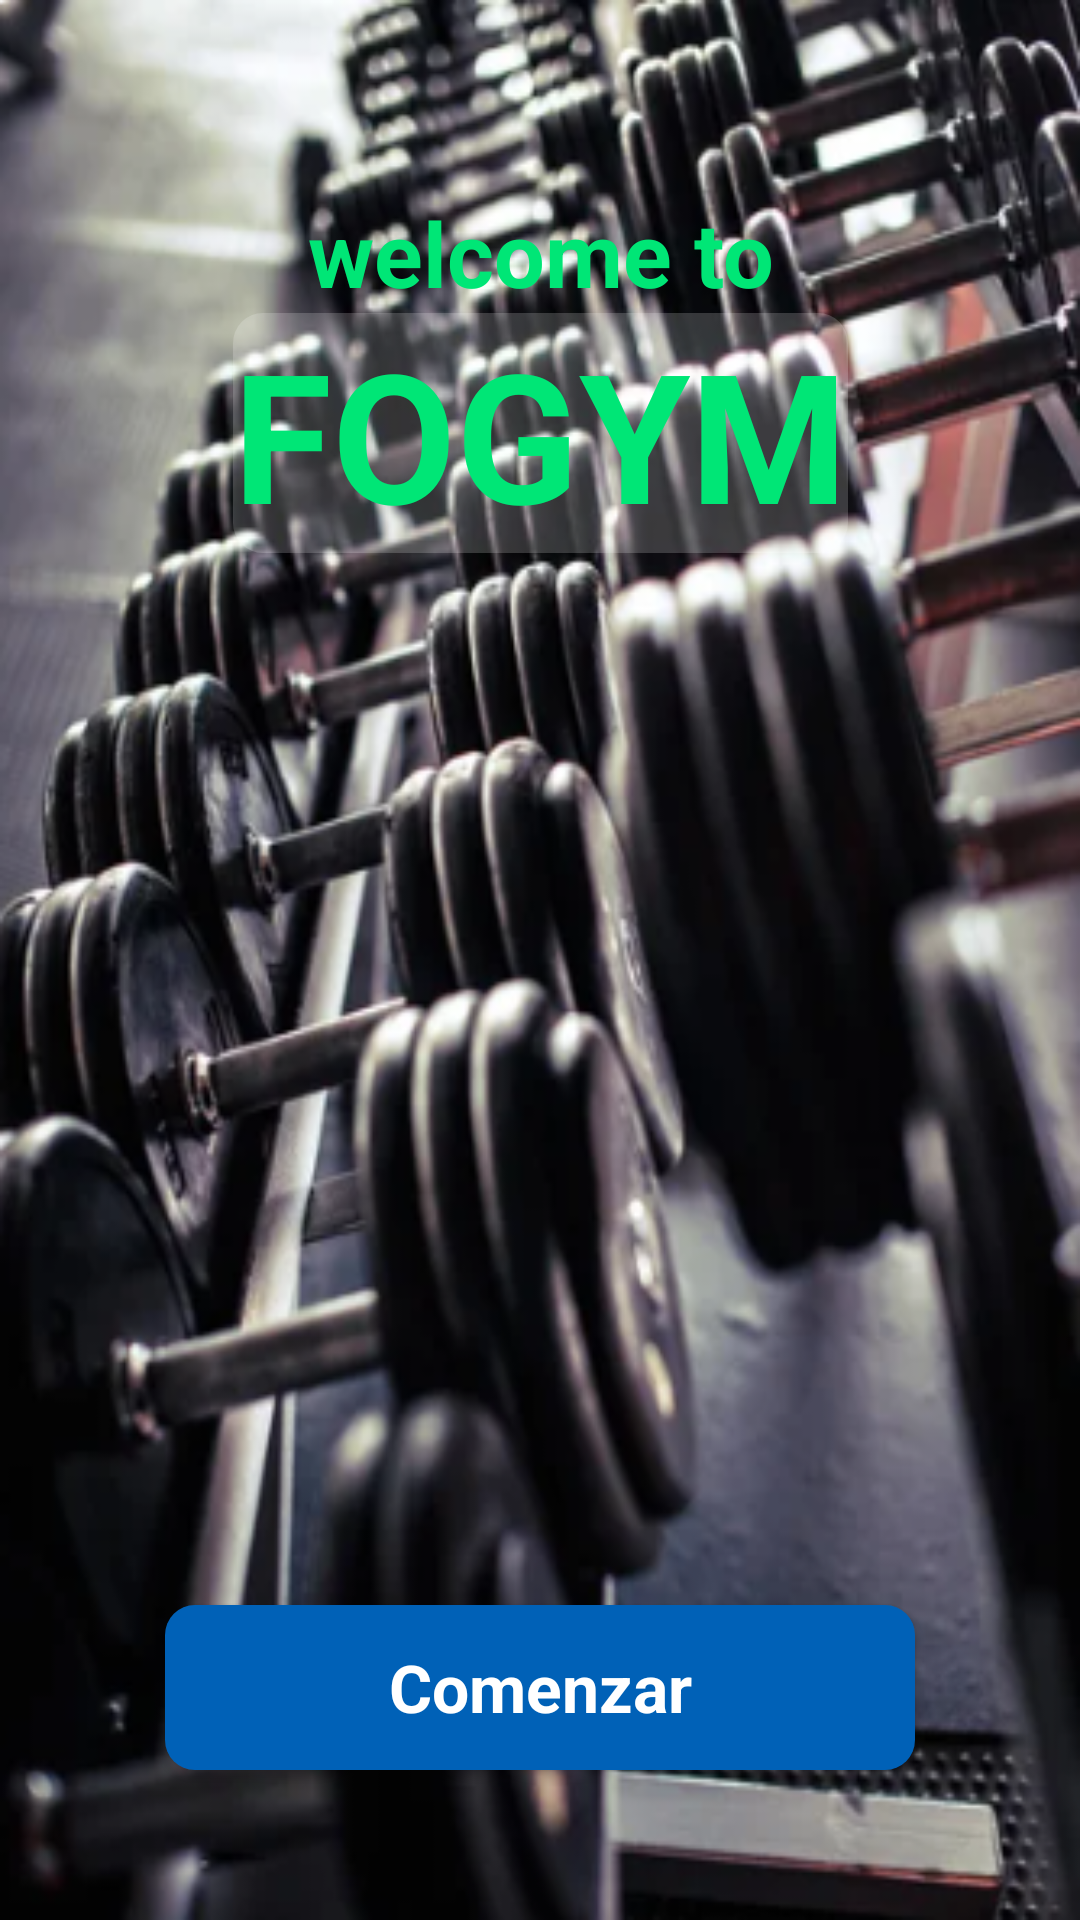

Here is an Android app screen rendered from its layout file. Give the layout XML and the strings, colors and styles it references.
<!-- AndroidManifest.xml: application theme Theme.Fogym -->
<!-- res/layout/activity_splash_fogym.xml -->
<?xml version="1.0" encoding="utf-8"?>
<androidx.constraintlayout.widget.ConstraintLayout xmlns:android="http://schemas.android.com/apk/res/android"
    xmlns:app="http://schemas.android.com/apk/res-auto"
    xmlns:tools="http://schemas.android.com/tools"
    android:layout_width="match_parent"
    android:layout_height="match_parent"
    tools:context=".splash_fogym">

    <ImageView
        android:id="@+id/imageView"
        android:layout_width="match_parent"
        android:layout_height="match_parent"
        android:adjustViewBounds="true"
        android:cropToPadding="false"
        android:scaleType="fitXY"
        app:layout_constraintBottom_toBottomOf="parent"
        app:layout_constraintEnd_toEndOf="parent"
        app:layout_constraintStart_toStartOf="parent"
        app:layout_constraintTop_toTopOf="parent"
        app:layout_constraintVertical_bias="0.0"
        app:srcCompat="@drawable/fogym" />

    <androidx.appcompat.widget.AppCompatButton
        android:id="@+id/btnComenzar"
        style="@android:style/Widget.Button"
        android:layout_width="250dp"
        android:layout_height="55dp"
        android:layout_marginBottom="50dp"
        android:background="@drawable/button_background_blue"
        android:text="Comenzar"
        android:textColor="#ffffff"
        android:textSize="22sp"
        android:textStyle="bold"
        app:layout_constraintBottom_toBottomOf="parent"
        app:layout_constraintEnd_toEndOf="parent"
        app:layout_constraintStart_toStartOf="parent" />
    <TextView
        android:id="@+id/textView"
        android:layout_width="wrap_content"
        android:layout_height="wrap_content"
        android:layout_marginTop="64dp"
        android:gravity="center"
        android:text=" welcome to "
        android:textAppearance="@style/Base.TextAppearance.AppCompat.Large"
        android:textColor="#00E676"
        android:textSize="30sp"
        android:textStyle="bold"
        app:layout_constraintEnd_toEndOf="parent"
        app:layout_constraintStart_toStartOf="parent"
        app:layout_constraintTop_toTopOf="parent" />

    <TextView
        android:id="@+id/fogym"
        android:layout_width="wrap_content"
        android:layout_height="wrap_content"
        android:background="@drawable/half_white_background"
        android:gravity="center"
        android:text="@string/fogym"
        android:textAppearance="@style/Base.TextAppearance.AppCompat.Large"
        android:textColor="#00E676"
        android:textSize="60sp"
        android:textStyle="bold"
        app:layout_constraintEnd_toEndOf="parent"
        app:layout_constraintStart_toStartOf="parent"
        app:layout_constraintTop_toBottomOf="@+id/textView" />
</androidx.constraintlayout.widget.ConstraintLayout>
<!-- resources referenced by this layout -->
<resources>
  <!-- drawable button_background_blue (drawable) -->
  <?xml version="1.0" encoding="utf-8"?>
  <selector xmlns:android="http://schemas.android.com/apk/res/android">
  <item>
      <shape android:shape="rectangle">
          <solid android:color="#0061b7"/>
          <corners android:radius="10dp"/>
      </shape>
  </item>
  </selector>
  <!-- drawable fogym: png bitmap (drawable-v24, 362716 bytes) -->
  <!-- drawable half_white_background (drawable) -->
  <?xml version="1.0" encoding="utf-8"?>
  <selector xmlns:android="http://schemas.android.com/apk/res/android">
  <item>
      <shape android:shape="rectangle">
          <corners android:radius="10dp"/>
          <solid android:color="#30ffffff" />
      </shape>
  </item>
  </selector>
  <string name="fogym">FOGYM</string>
  <style name="Theme.Fogym" parent="Theme.MaterialComponents.DayNight.NoActionBar">
          
          <item name="colorPrimary">@color/purple_500</item>
          <item name="colorPrimaryVariant">@color/purple_700</item>
          <item name="colorOnPrimary">@color/white</item>
          
          <item name="colorSecondary">@color/teal_200</item>
          <item name="colorSecondaryVariant">@color/teal_700</item>
          <item name="colorOnSecondary">@color/black</item>
          
          <item name="android:statusBarColor">?attr/colorPrimaryVariant</item>
          
      </style>
  <!-- not gathered from this repository: default colours our renderer supplied (Android Studio template values) -->
  <color name="purple_500">#FF6200EE</color>
  <color name="purple_700">#FF3700B3</color>
  <color name="teal_200">#FF03DAC5</color>
  <color name="teal_700">#FF018786</color>
  <color name="black">#FF000000</color>
  <color name="white">#FFFFFFFF</color>
</resources>
